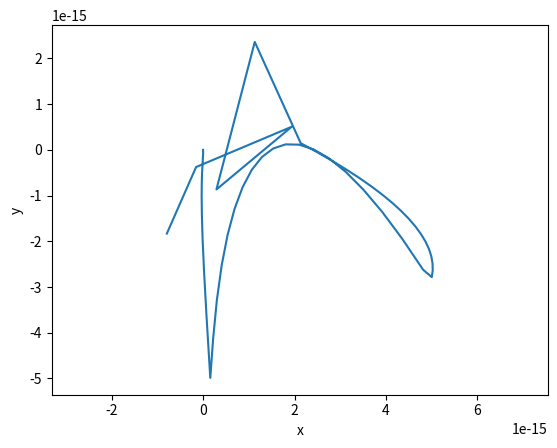
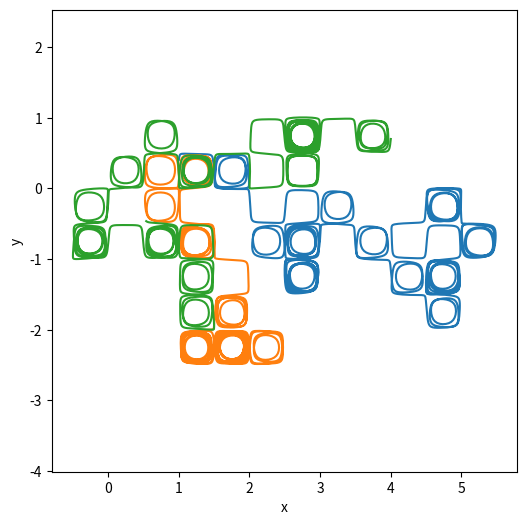

Generate these figures, in order, with matplotlib:
import numpy as np
import matplotlib.pyplot as plt
from scipy.integrate import odeint

def velocity_field(xy, t):
    x, y = xy
    vx = -np.sin(2*np.pi * x) * np.cos(2*np.pi * y) \
        - 0.1*np.cos(2 * np.pi * t) * np.sin(2*np.pi*(x - 0.25)) * np.cos(2*np.pi*(y - 0.25))
    vy =  np.cos(2*np.pi * x) * np.sin(2*np.pi * y) \
       + 0.1*np.cos(2*np.pi * t) * np.cos(2*np.pi*(x - 0.25)) * np.sin(2*np.pi*(y - 0.25))
    return (vx, vy)


xy0 = (0, 0)
t_span = np.arange(0, 100, 0.05)

sol = odeint(velocity_field, xy0, t_span)

plt.plot(sol[:, 0], sol[:, 1])
plt.axis('equal'); plt.xlabel('x'); plt.ylabel('y')

initial_conditons = [(1, .4), (1, 0), (4, .7)]
t_span = np.arange(0, 100, 0.05)

plt.figure(figsize=(6, 6))
for xy0 in initial_conditons:
    sol = odeint(velocity_field, xy0, t_span)
    plt.plot(sol[:, 0], sol[:, 1])

plt.axis('equal'); plt.xlabel('x'); plt.ylabel('y')

plt.show()